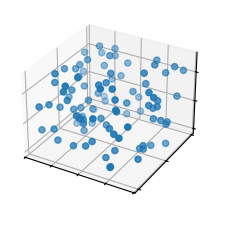

Write the Python code that produced this figure.
import matplotlib.pyplot as plt
import numpy as np

plt.style.use('_mpl-gallery')

# Make data
np.random.seed(19680801)
n = 100
rng = np.random.default_rng()
xs = rng.uniform(23, 32, n)
ys = rng.uniform(0, 100, n)
zs = rng.uniform(-50, -25, n)

# Plot
fig, ax = plt.subplots(subplot_kw={"projection": "3d"})
ax.scatter(xs, ys, zs)

ax.set(xticklabels=[],
       yticklabels=[],
       zticklabels=[])

plt.show()
